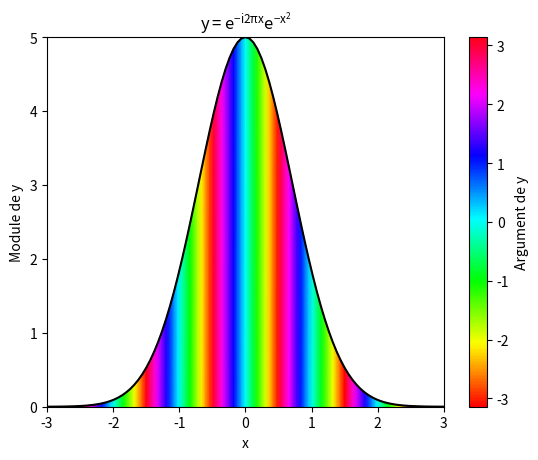

Reproduce this figure in Python.
import numpy as np
import matplotlib.pyplot as plt

x = np.linspace(-3, 3, 101)
z = 5*np.exp(-2j*x*np.pi)*np.exp(-x**2)

X = np.array([x, x])

y0 = np.zeros(len(x))
y = np.abs(z)
Y = np.array([y0, y])

Z = np.array([z, z])
C = np.angle(Z)

# Affichages des informations du graph
plt.rcParams.update({'mathtext.default': 'regular'})  # Activer la syntax LateX
plt.title("$y = e^{-i2 \pi x}  e^{-x^{2}}$")
plt.xlabel("x")
plt.ylabel("Module de y")

# Affichage du module
plt.plot(x, y, "k")

# Affichage de l'argument
plt.pcolormesh(X, Y, C, shading="gouraud", cmap=plt.cm.hsv, vmin=-np.pi, vmax=np.pi)
plt.colorbar().set_label("Argument de y")

plt.show()
